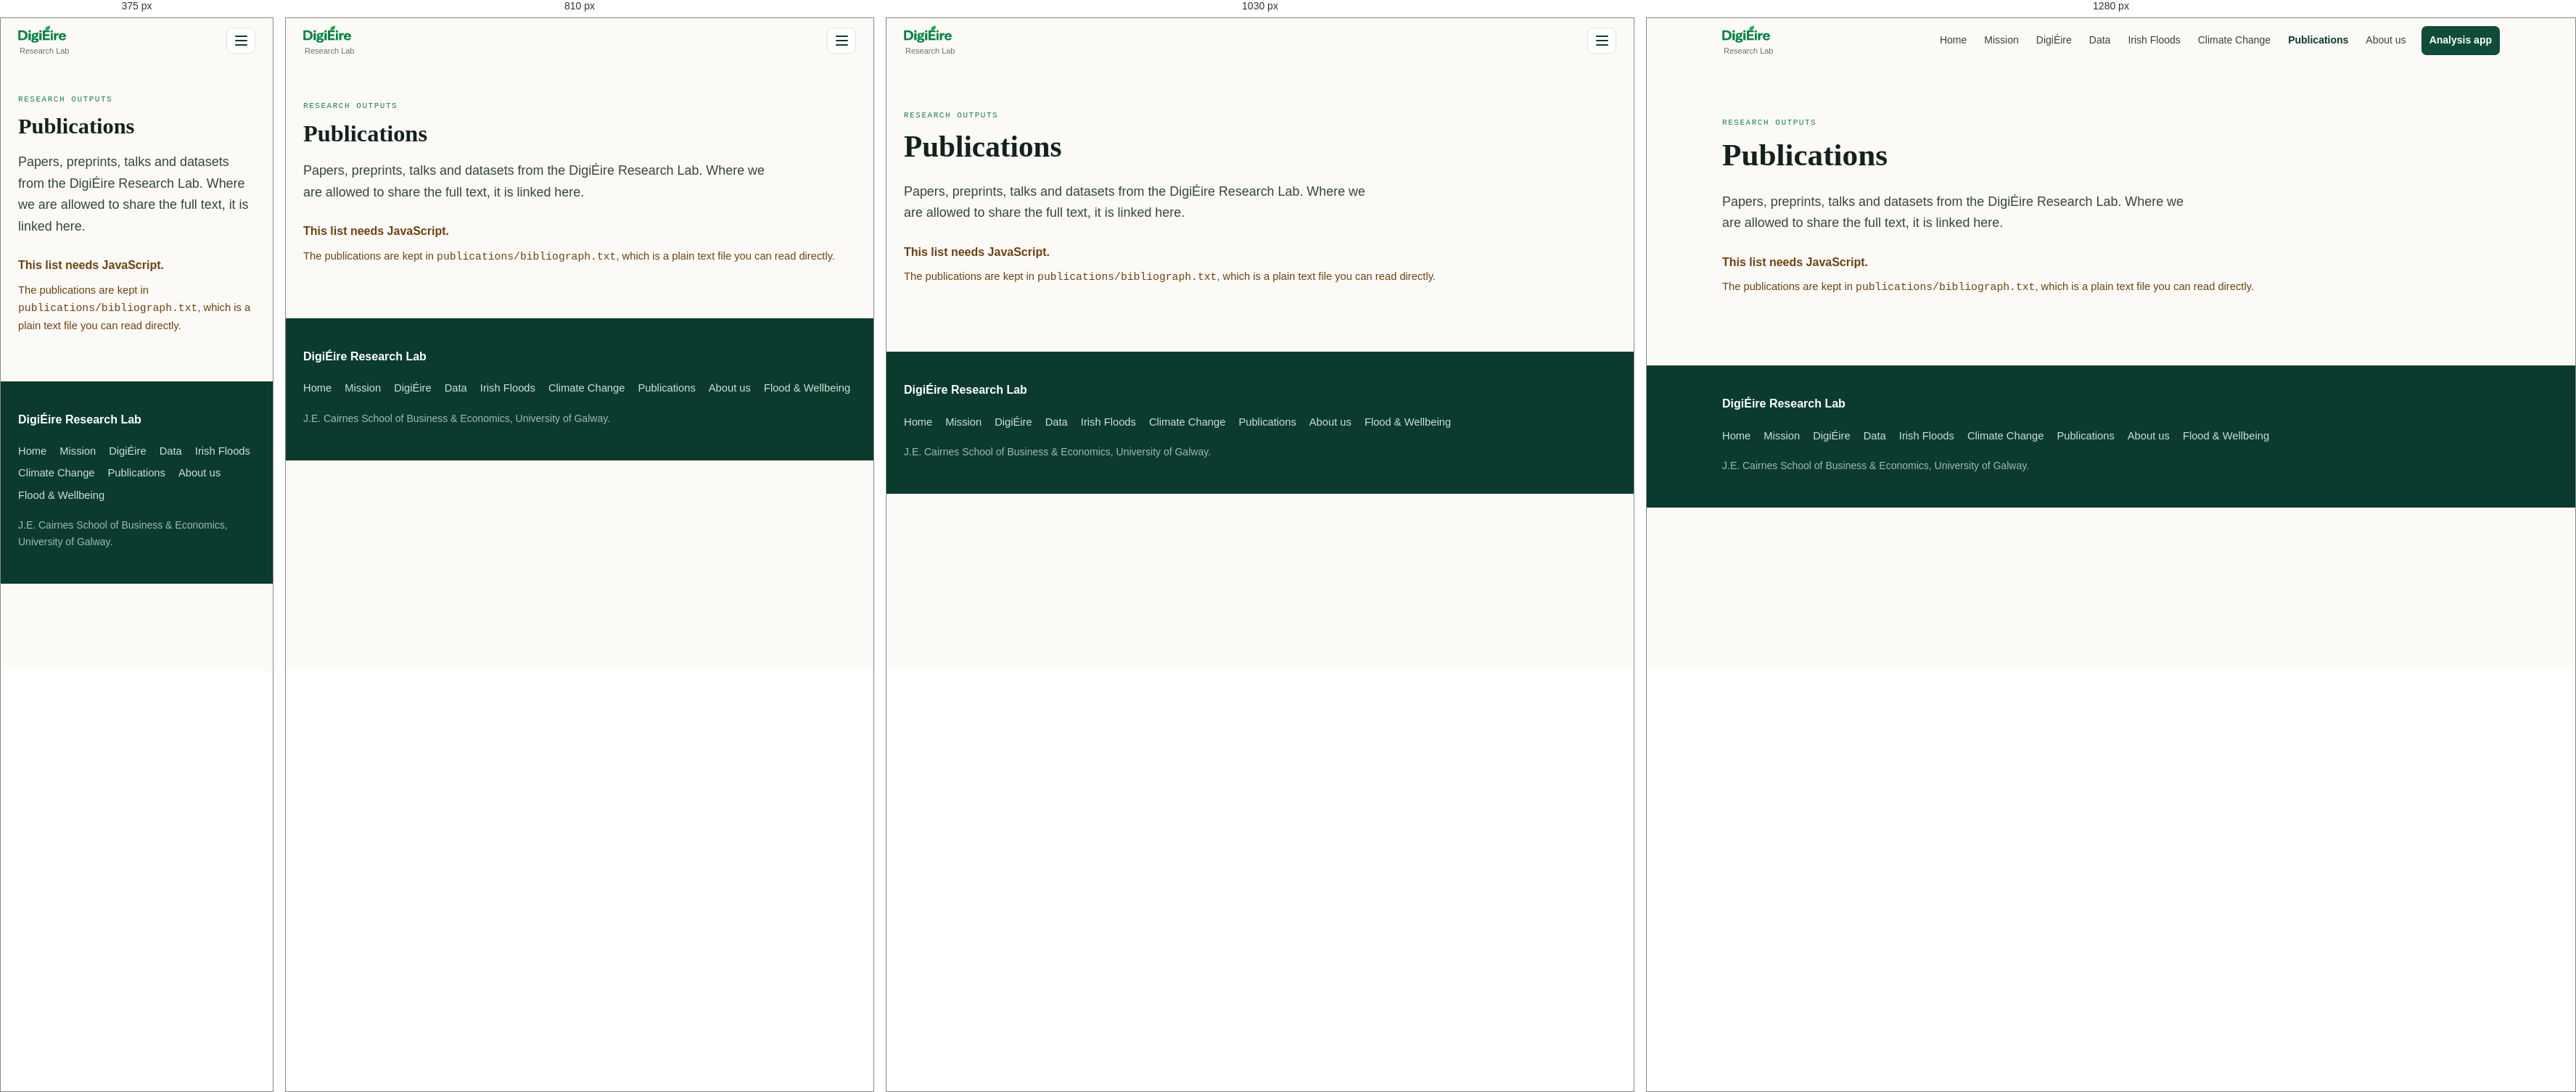
Rendered at 375 px, 810 px, 1030 px and 1280 px, left to right.

<!-- file: publications.html -->
<!doctype html>
<html lang="en">
<!-- GENERATED by tools/homepage/build_pages.py — do not edit.
     Content: homepage/_partials/publications.html
     Layout and navigation: tools/homepage/build_pages.py
     Rebuild: python tools/homepage/build_pages.py -->
<head>
<meta charset="utf-8">
<meta name="viewport" content="width=device-width, initial-scale=1">
<title>Publications — Project DigiÉire</title>
<meta name="description" content="Papers, preprints, talks and datasets from the DigiÉire Research Lab on flood-related wellbeing, public discourse and climate adaptation in Ireland.">

<!-- EVERY PATH IS RELATIVE and the page fetches nothing: plain markup, two
     stylesheets and small scripts, so it renders identically from a web server
     and from a double-clicked file:// folder. -->
<link rel="stylesheet" href="../css/base.css?v=6f84e44408f7">
<link rel="stylesheet" href="../css/home.css?v=75de4233e778">
<link rel="icon" href="../images/favicon.svg" type="image/svg+xml">
</head>
<body>

<a class="skip" href="#main">Skip to content</a>

<header class="topbar" id="topbar">
  <div class="wrap topbar-inner">
    <!-- THE LOGO IS A WORDMARK, so it takes the wordmark's place rather than
         sitting beside it. The gradient square and the typeset "DigiÉire" it
         used to stand next to are both gone: keeping the text would have
         printed the name twice, once drawn and once set. The alt text carries
         the name for anyone who cannot see the image, and Research Lab stays
         beneath as the descriptor the mark itself does not say. -->
    <a class="brand" href="../index.html">
      <img class="brand-logo" src="../images/digieire-logo.png"
           width="410" height="160" alt="DigiÉire">
      <span class="brand-text">
        <i>Research Lab</i>
      </span>
    </a>
    <nav class="nav" aria-label="Sections">
      <a href="../index.html">Home</a>
      <a href="../pages/introduction.html">Mission</a>
      <a href="../pages/project.html">DigiÉire</a>
      <a href="../pages/data-source.html">Data</a>
      <a href="../pages/irish-floods.html">Irish Floods</a>
      <a href="../pages/climate-change.html">Climate Change</a>
      <a href="../pages/publications.html" class="is-current" aria-current="page">Publications</a>
      <a href="../pages/about.html">About us</a>
      <a class="nav-cta" href="../apps/analysis/index.html?view=dashboard" target="_blank" rel="noopener">Analysis app</a>
    </nav>
    <button class="nav-toggle" id="nav-toggle" type="button"
            aria-expanded="false" aria-controls="topbar">
      <span></span><span></span><span></span>
      <span class="sr">Menu</span>
    </button>
  </div>
</header>

<a id="main" tabindex="-1"></a>
<main class="page">
  <div class="wrap">
    <p class="eyebrow">Research outputs</p>
    <h1>Publications</h1>
    <div class="narrow">
        <p class="lede">
          Papers, preprints, talks and datasets from the DigiÉire Research Lab.
          Where we are allowed to share the full text, it is linked here.
        </p>
    </div>

    <!-- EMPTY ON PURPOSE. Everything below the heading is written by
         js/publications.js from homepage/publications/bibliograph.txt — the
         titles, the authors, the section headings, the counts and the year
         range. Nothing about a publication is typed into this file or into the
         renderer, so adding a work means editing the text file and nothing
         else.

         This section carries its own fallback for a reader with JavaScript
         off, which the renderer replaces the moment it runs. -->
    <div id="pubs" class="pubs">
      <noscript>
        <p class="pub-error-t">This list needs JavaScript.</p>
        <p class="pub-error-d">The publications are kept in
          <code>publications/bibliograph.txt</code>, which is a plain text file
          you can read directly.</p>
      </noscript>
    </div>

  </div>
</main>

<footer class="foot">
  <div class="wrap foot-inner">
    <div>
      <p class="foot-brand"><b>DigiÉire Research Lab</b></p>
    </div>
    <nav class="foot-nav" aria-label="Footer">
      <a href="../index.html">Home</a>
      <a href="../pages/introduction.html">Mission</a>
      <a href="../pages/project.html">DigiÉire</a>
      <a href="../pages/data-source.html">Data</a>
      <a href="../pages/irish-floods.html">Irish Floods</a>
      <a href="../pages/climate-change.html">Climate Change</a>
      <a href="../pages/publications.html">Publications</a>
      <a href="../pages/about.html">About us</a>
      <a href="../apps/analysis/index.html?view=dashboard" target="_blank" rel="noopener">Flood &amp; Wellbeing</a>
    </nav>
    <!-- One line: who this is. The provenance and privacy notes that used to
         run underneath repeated what the Data page states properly, and
         a disclaimer on every page is a disclaimer nobody reads. -->
    <p class="small muted foot-note">
      J.E. Cairnes School of Business &amp; Economics, University of Galway.
    </p>
  </div>
</footer>

<!-- Figures arrive as script assignments, never by fetch: the only loading
     mechanism browsers allow over file://, and it means no page has a loading
     state. Prose pages load none of it. -->
<script src="../js/publications.js?v=f3c1a488eabf"></script>
<script src="../js/home.js?v=f094ce34149a"></script>
</body>
</html>


/* @media block from base.css */
@media (max-width: 900px) {
  .grid-3, .grid-4 { grid-template-columns: repeat(2, minmax(0, 1fr)); }
}

/* @media block from base.css */
@media (max-width: 620px) {
  .grid-2, .grid-3, .grid-4 { grid-template-columns: 1fr; }
}

/* @media block from home.css */
@media (max-width: 860px) { .cols { grid-template-columns: 1fr; gap: 28px; } }

/* @media block from home.css */
@media (max-width: 720px) {
  .ack-grid { grid-template-columns: 1fr; }
}

/* @media block from home.css */
@media (max-width: 760px) {
  .member { grid-template-columns: 1fr; gap: 3px; }
}

/* @media block from home.css */
@media (max-width: 1080px) {
  .nav-toggle { display: flex; }
  .nav {
    display: none; position: absolute; left: 0; right: 0; top: 100%;
    flex-direction: column; align-items: stretch; gap: 2px;
    background: var(--paper); border-bottom: 1px solid var(--line);
    padding: 10px 18px 16px;
  }
  .topbar.is-open .nav { display: flex; flex-wrap: wrap; }
  .topbar-inner { position: relative; }
  .nav .nav-cta { margin: 8px 0 0; text-align: center; }
}

/* @media block from home.css */
@media (max-width: 980px) {
  .kpis { grid-template-columns: repeat(2, minmax(0, 1fr)); }
  .dash-grid, .dash-split { grid-template-columns: 1fr; }
}

/* @media block from home.css */
@media (max-width: 560px) {
  .kpis { grid-template-columns: 1fr; }
}

/* @media block from home.css */
@media (max-width: 620px) {
  .burden-years span:nth-child(even):not(:last-child) { visibility: hidden; }
}

/* @media block from home.css */
@media (max-width: 900px) {
  .burden-split { grid-template-columns: 1fr; }
}

/* @media block from home.css */
@media (max-width: 640px) {
  .pub { padding-left: 12px; }
  .pub-t { font-size: 1.04rem; }
}